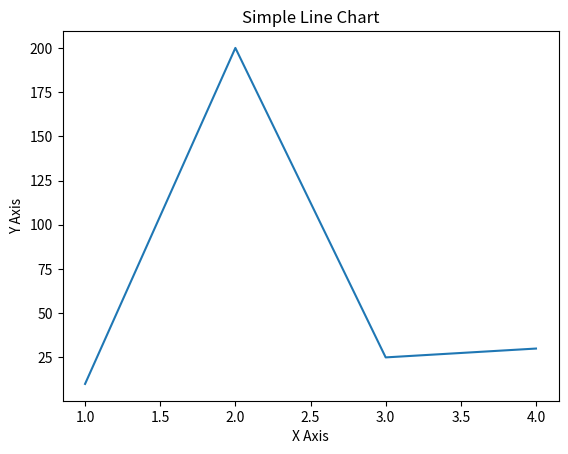

Source code (Python):
import matplotlib.pyplot as plt

x = [1, 2, 3, 4]
y = [10, 200, 25, 30]

plt.plot(x, y)

plt.title("Simple Line Chart")
plt.xlabel("X Axis")
plt.ylabel("Y Axis")

plt.show()
